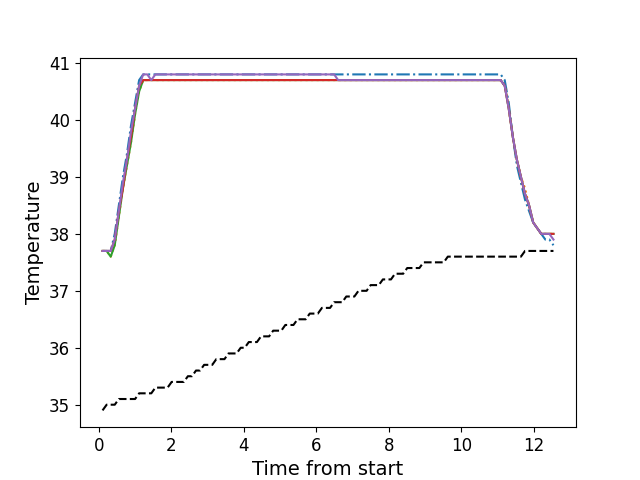

Data behind this chart, as committed beside it:
, times, neutral, z1, z2, z3, z4, z5
0, 0.106, 34.9, 37.7, 37.7, 37.7, 37.7, 37.7
1, 0.219, 35.0, 37.7, 37.7, 37.7, 37.7, 37.7
2, 0.3314, 35.0, 37.7, 37.6, 37.6, 37.7, 37.7
3, 0.4424, 35.0, 38.0, 37.8, 37.8, 37.9, 37.9
4, 0.5554, 35.1, 38.5, 38.3, 38.3, 38.4, 38.4
5, 0.6684, 35.1, 39.0, 38.8, 38.8, 38.8, 38.9
6, 0.7784, 35.1, 39.4, 39.2, 39.2, 39.3, 39.3
7, 0.8904, 35.1, 39.9, 39.6, 39.6, 39.7, 39.8
8, 1.003, 35.1, 40.3, 40.1, 40.1, 40.2, 40.2
9, 1.115, 35.2, 40.7, 40.5, 40.5, 40.6, 40.6
10, 1.227, 35.2, 40.8, 40.7, 40.7, 40.7, 40.8
11, 1.34, 35.2, 40.8, 40.7, 40.7, 40.7, 40.8
12, 1.451, 35.2, 40.8, 40.7, 40.7, 40.7, 40.7
13, 1.563, 35.3, 40.8, 40.7, 40.7, 40.7, 40.8
14, 1.676, 35.3, 40.8, 40.7, 40.7, 40.7, 40.8
15, 1.787, 35.3, 40.8, 40.7, 40.7, 40.7, 40.8
16, 1.9, 35.3, 40.8, 40.7, 40.7, 40.7, 40.8
17, 2.012, 35.4, 40.8, 40.7, 40.7, 40.7, 40.8
18, 2.124, 35.4, 40.8, 40.7, 40.7, 40.7, 40.8
19, 2.236, 35.4, 40.8, 40.7, 40.7, 40.7, 40.8
20, 2.348, 35.4, 40.8, 40.7, 40.7, 40.7, 40.8
21, 2.46, 35.5, 40.8, 40.7, 40.7, 40.7, 40.8
22, 2.572, 35.5, 40.8, 40.7, 40.7, 40.7, 40.8
23, 2.684, 35.6, 40.8, 40.7, 40.7, 40.7, 40.8
24, 2.795, 35.6, 40.8, 40.7, 40.7, 40.7, 40.8
25, 2.908, 35.7, 40.8, 40.7, 40.7, 40.7, 40.8
26, 3.019, 35.7, 40.8, 40.7, 40.7, 40.7, 40.8
27, 3.132, 35.7, 40.8, 40.7, 40.7, 40.7, 40.8
28, 3.244, 35.8, 40.8, 40.7, 40.7, 40.7, 40.8
29, 3.356, 35.8, 40.8, 40.7, 40.7, 40.7, 40.8
30, 3.469, 35.8, 40.8, 40.7, 40.7, 40.7, 40.8
31, 3.581, 35.9, 40.8, 40.7, 40.7, 40.7, 40.8
32, 3.692, 35.9, 40.8, 40.7, 40.7, 40.7, 40.8
33, 3.804, 35.9, 40.8, 40.7, 40.7, 40.7, 40.8
34, 3.917, 36.0, 40.8, 40.7, 40.7, 40.7, 40.8
35, 4.029, 36.0, 40.8, 40.7, 40.7, 40.7, 40.8
36, 4.141, 36.1, 40.8, 40.7, 40.7, 40.7, 40.8
37, 4.253, 36.1, 40.8, 40.7, 40.7, 40.7, 40.8
38, 4.365, 36.1, 40.8, 40.7, 40.7, 40.7, 40.8
39, 4.477, 36.2, 40.8, 40.7, 40.7, 40.7, 40.8
40, 4.588, 36.2, 40.8, 40.7, 40.7, 40.7, 40.8
41, 4.7, 36.2, 40.8, 40.7, 40.7, 40.7, 40.8
42, 4.813, 36.3, 40.8, 40.7, 40.7, 40.7, 40.8
43, 4.925, 36.3, 40.8, 40.7, 40.7, 40.7, 40.8
44, 5.037, 36.3, 40.8, 40.7, 40.7, 40.7, 40.8
45, 5.148, 36.4, 40.8, 40.7, 40.7, 40.7, 40.8
46, 5.26, 36.4, 40.8, 40.7, 40.7, 40.7, 40.8
47, 5.372, 36.4, 40.8, 40.7, 40.7, 40.7, 40.8
48, 5.485, 36.5, 40.8, 40.7, 40.7, 40.7, 40.8
49, 5.597, 36.5, 40.8, 40.7, 40.7, 40.7, 40.8
50, 5.709, 36.5, 40.8, 40.7, 40.7, 40.7, 40.8
51, 5.822, 36.6, 40.8, 40.7, 40.7, 40.7, 40.8
52, 5.934, 36.6, 40.8, 40.7, 40.7, 40.7, 40.8
53, 6.045, 36.6, 40.8, 40.7, 40.7, 40.7, 40.8
54, 6.158, 36.7, 40.8, 40.7, 40.7, 40.7, 40.8
55, 6.269, 36.7, 40.8, 40.7, 40.7, 40.7, 40.8
56, 6.382, 36.7, 40.8, 40.7, 40.7, 40.7, 40.8
57, 6.494, 36.8, 40.8, 40.7, 40.7, 40.7, 40.8
58, 6.605, 36.8, 40.8, 40.7, 40.7, 40.7, 40.7
59, 6.718, 36.8, 40.8, 40.7, 40.7, 40.7, 40.7
... 52 more rows
